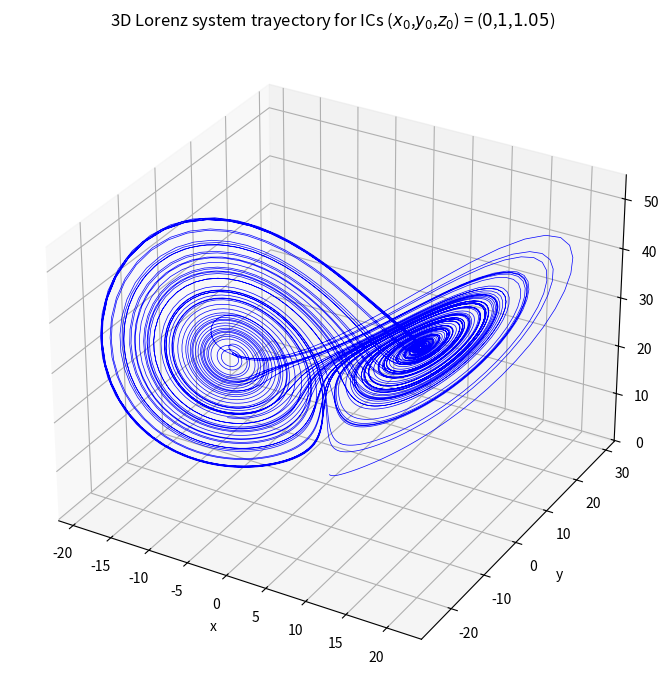

Recreate this plot in Python.
# -*- coding: utf-8 -*-
"""
Created on Mon Mar 10 11:22:24 2025
Solver of the 3D Lorenz equations using simple Forward Time Centered Space (FTCS) algorithm with initial conditions (x0,y0,z0).
More information about the equation and FTCS method in these websites: https://en.wikipedia.org/wiki/Lorenz_system
                                                                       https://en.wikipedia.org/wiki/FTCS_scheme
[redacted]
"""
import time
import numpy as np
import matplotlib.pyplot as plt
#Definition of general constants, variables and arrays
t0=0#Start time
T=100#End time
dt=0.01#Time-step size
N=int((T-t0)/dt)#Time discretitzation
t_array=np.linspace(t0,T,N)#Values of time
alpha=10#System parameter (Prandtl number or ratio between momentum diffusivity and thermal diffusivity)
rho=28#System parameter (Rayleigh number or the ratio between the time scale for diffusive thermal transport and the time scale for convective thermal transport at a speed v.
beta=8/3#System parameter (relates to the physical dimensions of the fluid layer itself)
x_array=np.zeros(N+1)#Values of x (proportional to the intensity of the convection or the rate of fluid flow)
y_array=np.zeros(N+1)#Values of y (proportional to the temperature difference between the rising and falling air currents)
z_array=np.zeros(N+1)#Values of time (proportional to the distortion of the vertical temperature profile from a linear one)
#main_program
start_time_program=time.process_time()#To calculate the program execution time
#Initial conditions or ICs (slight modifications of these can result in significantly different trajectories)
x0=0
y0=1
z0=1.05
x_array[0]=x0
y_array[0]=y0
z_array[0]=z0
#Solution evolution
for n in range(N):#FTCS
    x_array[n+1]=x_array[n] + dt*alpha*(y_array[n] - x_array[n])
    y_array[n+1]=y_array[n] + dt*(- x_array[n]*z_array[n] + rho*x_array[n] - y_array[n])
    z_array[n+1]=z_array[n] + dt*(x_array[n]*y_array[n] - beta*z_array[n])
#Plots
#x vs y vs z (Trayectory)
fig=plt.figure(figsize=(11,7))
ax=plt.axes(projection="3d")
ax.plot(x_array,y_array,z_array,"blue",lw=0.5)
ax.set_xlabel("x")
ax.set_ylabel("y")
ax.set_zlabel("z")
ax.set_title(f'3D Lorenz system trayectory for ICs ($x_0$,$y_0$,$z_0$) = (${x0}$,${y0}$,${z0}$)')
ax.grid()
fig.set_tight_layout(True)
plt.show()
print("Program execution time:",time.process_time()-start_time_program,"seconds.")
